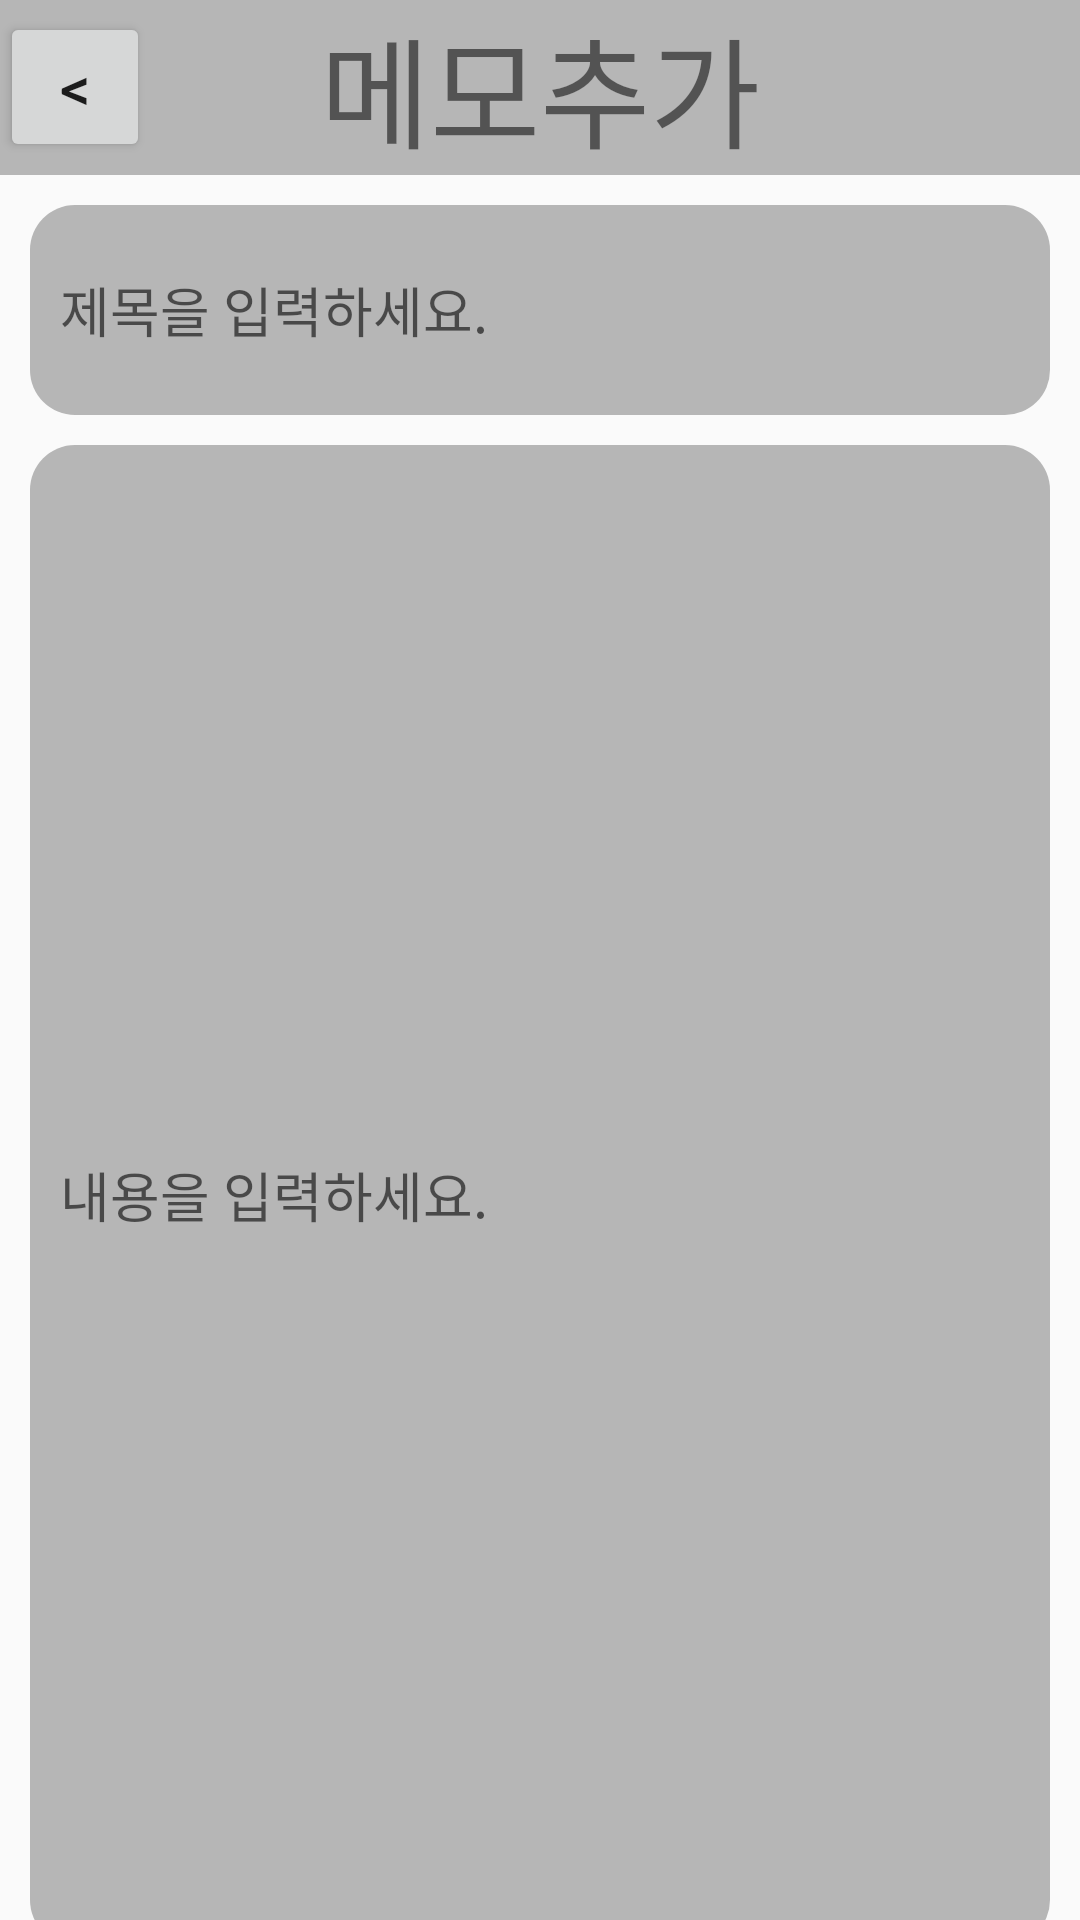

Reconstruct the res/layout file that produces this screen, plus the resources it refers to.
<!-- AndroidManifest.xml: application theme Theme.AppCompat.Light.NoActionBar -->
<!-- res/layout/activity_add_memo.xml -->
<?xml version="1.0" encoding="utf-8"?>
<LinearLayout xmlns:android="http://schemas.android.com/apk/res/android"
    xmlns:app="http://schemas.android.com/apk/res-auto"
    xmlns:tools="http://schemas.android.com/tools"
    android:layout_width="match_parent"
    android:layout_height="match_parent"
    tools:context=".MainActivity"
    android:id="@+id/mainView"
    android:orientation="vertical">

    <FrameLayout
        android:layout_height="wrap_content" android:layout_width="match_parent"
        android:background="#B6B6B6">

        <TextView
            android:layout_width="wrap_content"
            android:layout_height="wrap_content"
            android:text="메모추가"
            android:textSize="40sp"
            android:layout_gravity="center_horizontal"/>

        <Button
            android:text="&lt;"
            android:textSize="20sp"
            android:id="@+id/back"
            android:layout_width="50dp"
            android:layout_height="50dp"
            android:layout_gravity="left|center_vertical"/>

    </FrameLayout>

    <EditText
        android:id="@+id/add_title"
        android:layout_width="match_parent"
        android:layout_height="70dp"
        android:layout_margin="10dp"
        android:padding="10dp"
        android:background="@drawable/background"
        android:hint="제목을 입력하세요."
        />

    <EditText
        android:id="@+id/add_content"
        android:layout_width="match_parent"
        android:layout_height="500dp"
        android:layout_marginHorizontal="10dp"
        android:padding="10dp"
        android:background="@drawable/background"
        android:hint="내용을 입력하세요."
        />

    <Button
        android:id="@+id/submit"
        android:layout_width="match_parent"
        android:layout_height="60dp"
        android:background="@drawable/button_background"
        android:text="저장"
        android:textSize="25dp"
        android:layout_margin="10dp"
        />



</LinearLayout>
<!-- resources referenced by this layout -->
<resources>
  <!-- drawable background (drawable) -->
  <?xml version="1.0" encoding="utf-8"?>
  <selector xmlns:android="http://schemas.android.com/apk/res/android" >
  
      <item android:state_focused="false" android:state_pressed="false">
          <shape>
              <solid android:color="#B6B6B6" />
              <corners android:radius="15dp" />
          </shape>
      </item>
  
  </selector>
  <!-- drawable button_background (drawable) -->
  <?xml version="1.0" encoding="utf-8"?>
  <selector xmlns:android="http://schemas.android.com/apk/res/android" >
  
      
      <item android:state_focused="false" android:state_pressed="false">
          <shape>
              <solid android:color="#B5B5B5" />
              <corners android:radius="15dp" />
          </shape>
      </item>
  
      
      <item android:state_focused="false" android:state_pressed="true">
          <shape>
              <solid android:color="#686868" />
              <corners android:radius="15dp" />
          </shape>
      </item>
  
  </selector>
</resources>
